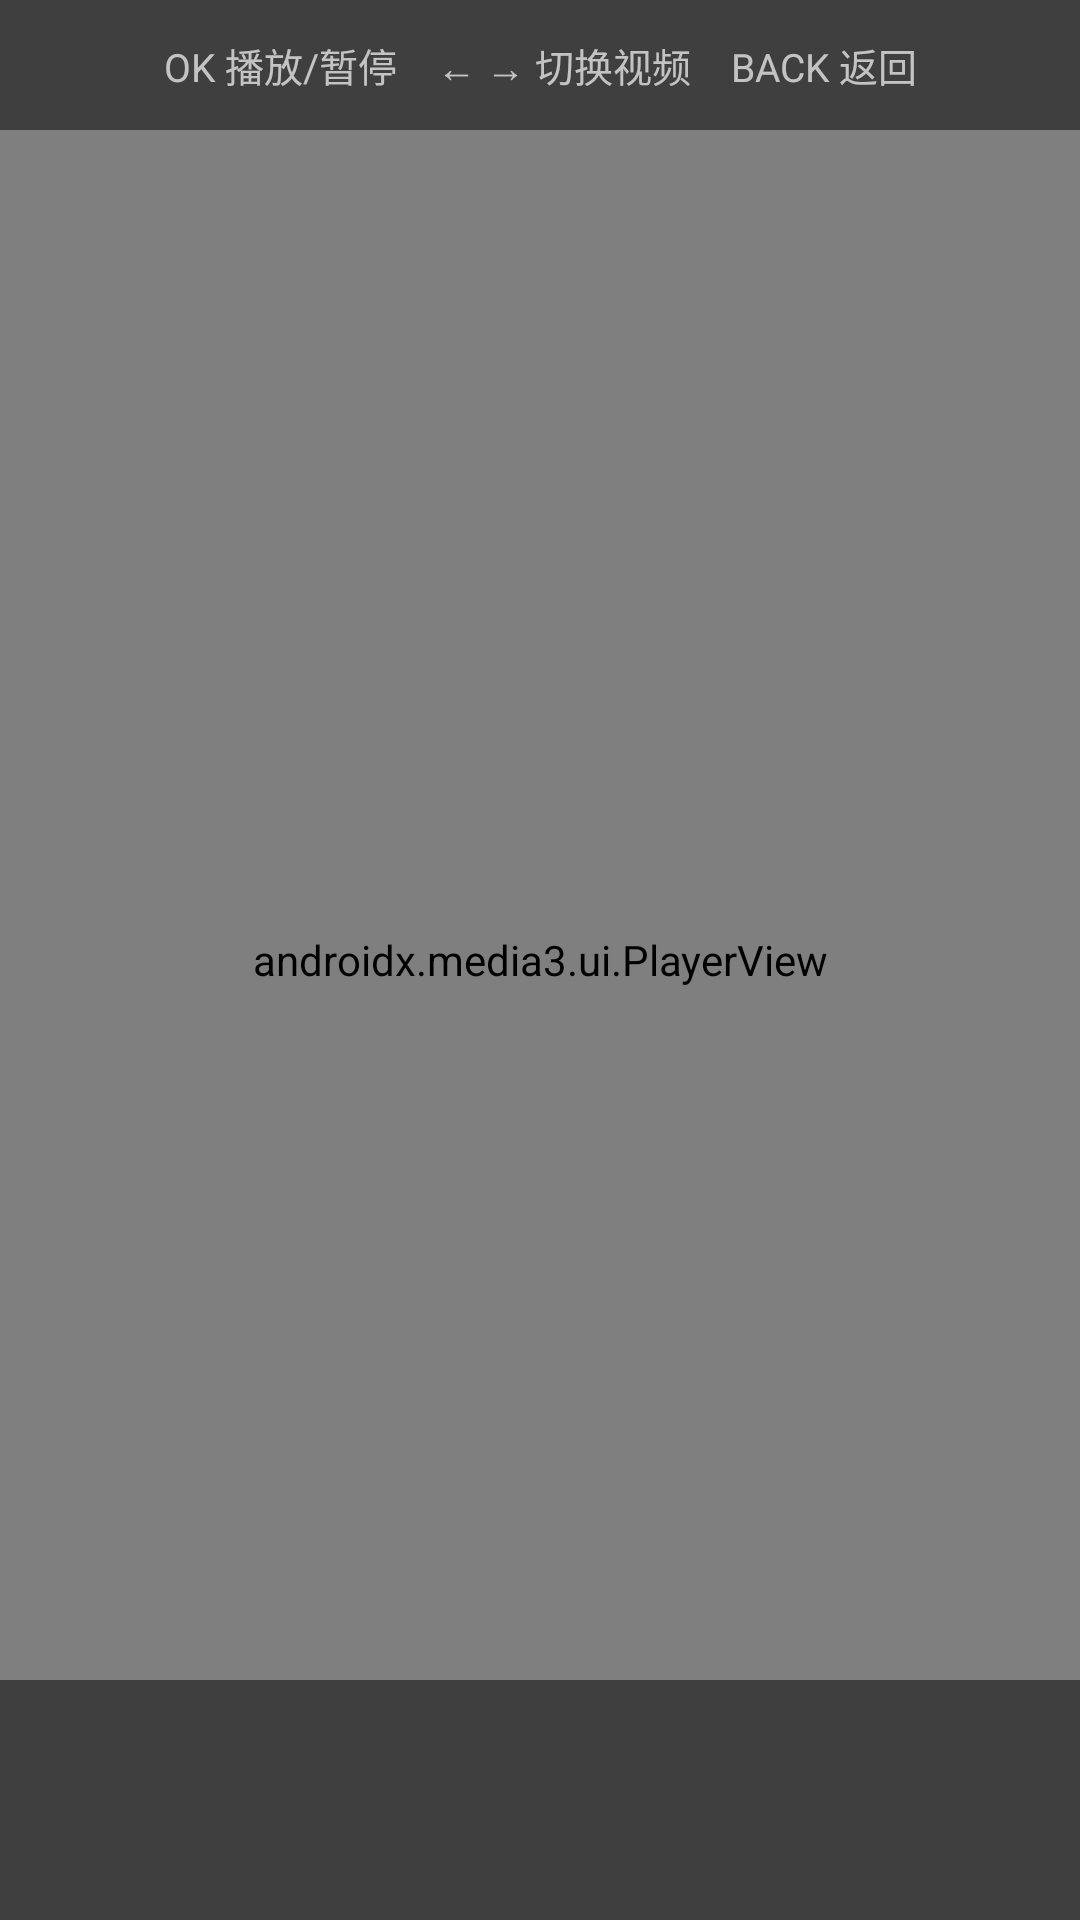

Write the Android layout XML for this screen, with the resource values it uses.
<!-- AndroidManifest.xml: activity theme AppTheme -->
<!-- res/layout/activity_video_player.xml -->
<?xml version="1.0" encoding="utf-8"?>
<FrameLayout xmlns:android="http://schemas.android.com/apk/res/android"
    xmlns:app="http://schemas.android.com/apk/res-auto"
    android:layout_width="match_parent"
    android:layout_height="match_parent"
    android:background="@android:color/black"
    android:keepScreenOn="true">

    
    <androidx.media3.ui.PlayerView
        android:id="@+id/playerView"
        android:layout_width="match_parent"
        android:layout_height="match_parent"
        app:show_buffering="when_playing"
        app:use_controller="true"
        app:resize_mode="fit" />

    
    <ProgressBar
        android:id="@+id/progressBar"
        android:layout_width="wrap_content"
        android:layout_height="wrap_content"
        android:layout_gravity="center"
        android:visibility="gone" />

    
    <LinearLayout
        android:id="@+id/layoutError"
        android:layout_width="wrap_content"
        android:layout_height="wrap_content"
        android:layout_gravity="center"
        android:gravity="center"
        android:orientation="vertical"
        android:padding="32dp"
        android:visibility="gone">

        <TextView
            android:id="@+id/tvError"
            android:layout_width="wrap_content"
            android:layout_height="wrap_content"
            android:textColor="@android:color/white"
            android:textSize="16sp"
            android:gravity="center" />

        <TextView
            android:layout_width="wrap_content"
            android:layout_height="wrap_content"
            android:layout_marginTop="12dp"
            android:text="按 BACK 返回"
            android:textColor="#B0FFFFFF"
            android:textSize="14sp" />

    </LinearLayout>

    
    <LinearLayout
        android:id="@+id/bottomBar"
        android:layout_width="match_parent"
        android:layout_height="80dp"
        android:layout_gravity="bottom"
        android:background="#80000000"
        android:gravity="center_vertical"
        android:orientation="vertical"
        android:paddingHorizontal="24dp"
        android:paddingVertical="12dp">

        <TextView
            android:id="@+id/tvFileName"
            android:layout_width="match_parent"
            android:layout_height="wrap_content"
            android:ellipsize="middle"
            android:gravity="center"
            android:singleLine="true"
            android:textColor="@android:color/white"
            android:textSize="16sp" />

        <TextView
            android:id="@+id/tvIndex"
            android:layout_width="match_parent"
            android:layout_height="wrap_content"
            android:gravity="center"
            android:textColor="#B0FFFFFF"
            android:textSize="14sp"
            android:layout_marginTop="4dp" />

    </LinearLayout>

    
    <TextView
        android:id="@+id/tvHint"
        android:layout_width="match_parent"
        android:layout_height="wrap_content"
        android:layout_gravity="top"
        android:background="#80000000"
        android:gravity="center"
        android:padding="12dp"
        android:text="OK 播放/暂停    ← → 切换视频    BACK 返回"
        android:textColor="#B0FFFFFF"
        android:textSize="13sp" />

</FrameLayout>
<!-- resources referenced by this layout -->
<resources>
  <style name="AppTheme" parent="Theme.MaterialComponents.NoActionBar">
          <item name="colorPrimary">@color/primary</item>
          <item name="colorPrimaryDark">@color/primary_dark</item>
          <item name="colorAccent">@color/accent</item>
          <item name="android:windowBackground">@color/background</item>
          <item name="android:colorBackground">@color/background</item>
          <item name="android:textColor">@color/on_surface</item>
          <item name="android:windowNoTitle">true</item>
          <item name="textInputStyle">@style/Widget.MaterialComponents.TextInputLayout.OutlinedBox</item>
      </style>
  <color name="primary">#FF1976D2</color>
  <color name="primary_dark">#FF0D47A1</color>
  <color name="accent">#FF00BCD4</color>
  <color name="background">#FF1A1A2E</color>
  <color name="on_surface">#FFE0E0E0</color>
</resources>
